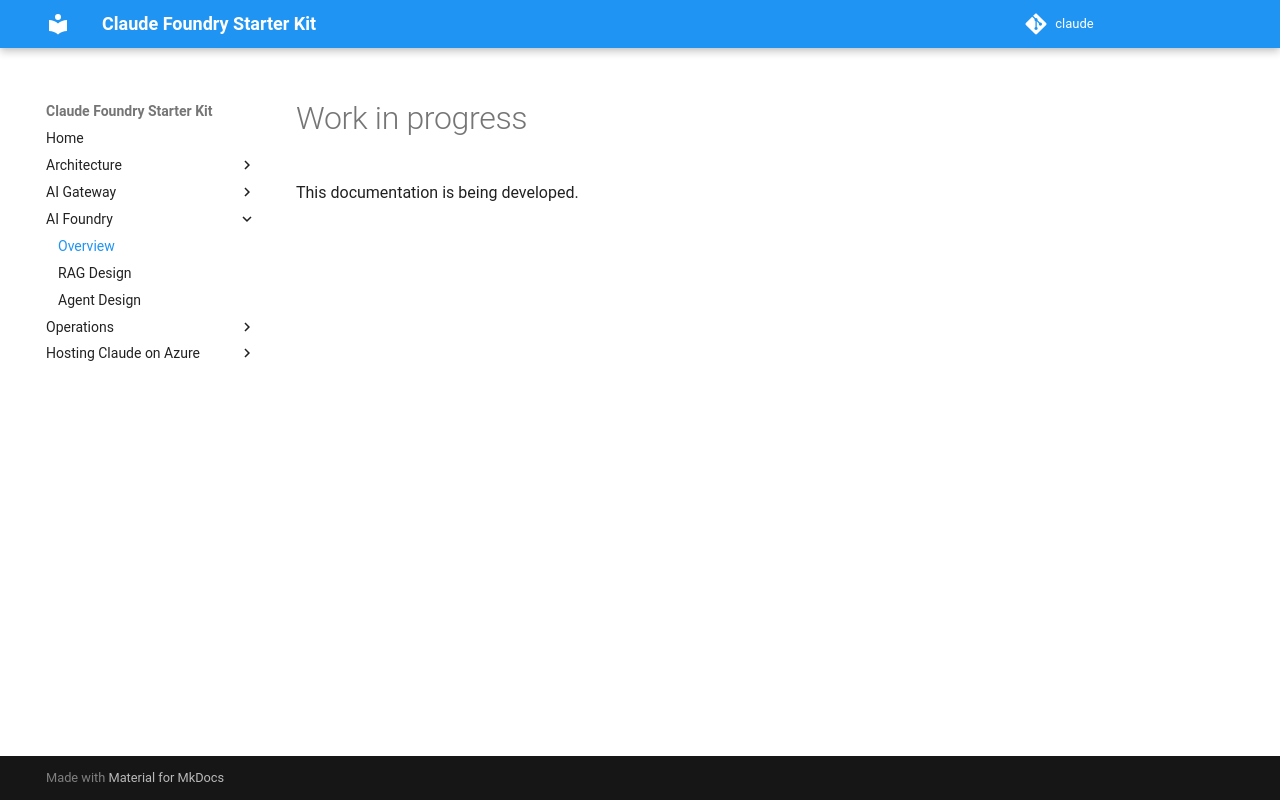

repository: faizc/claude · page: foundry/index.html · generator: mkdocs

# Work in progress

This documentation is being developed.
